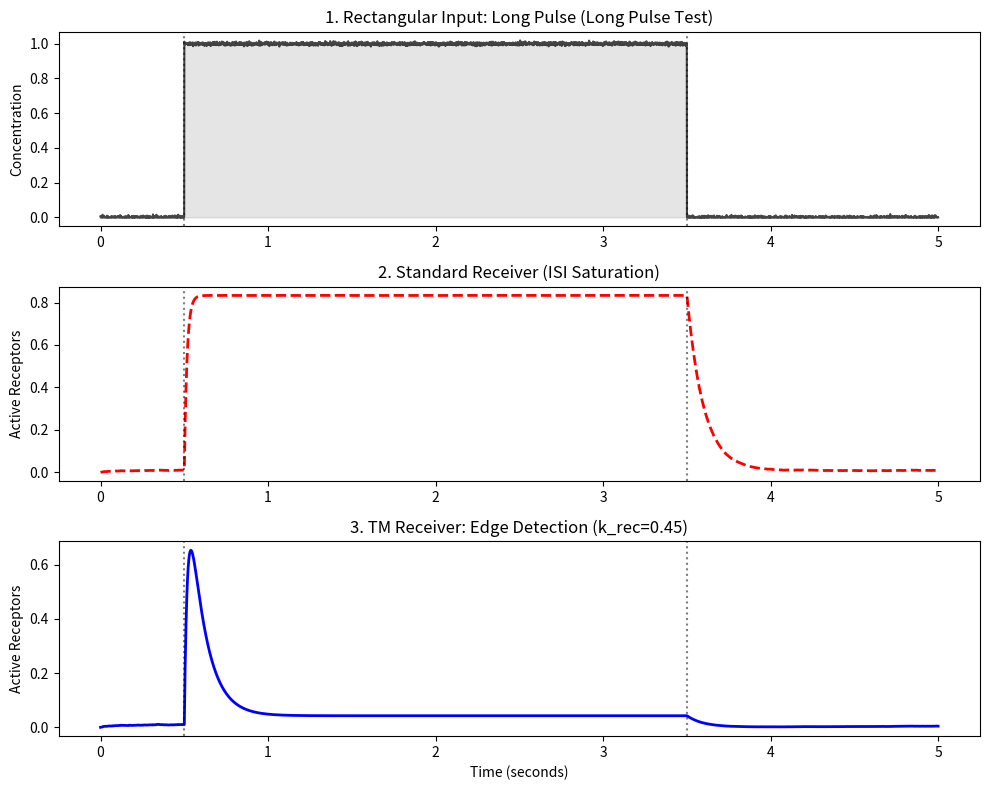
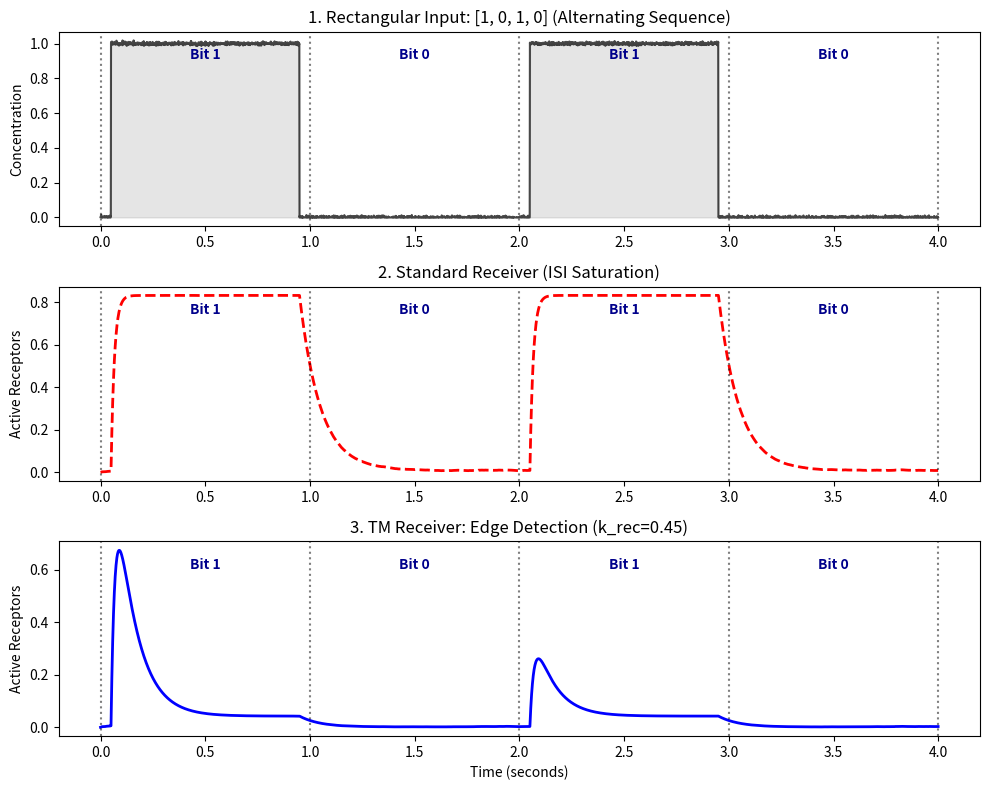
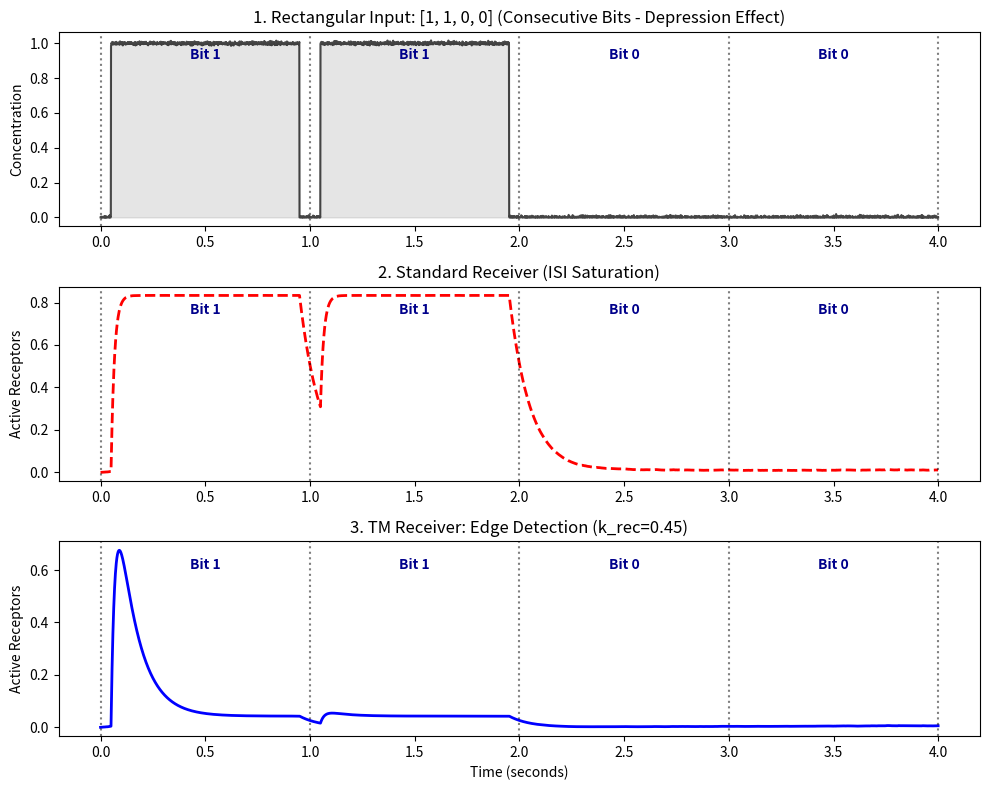
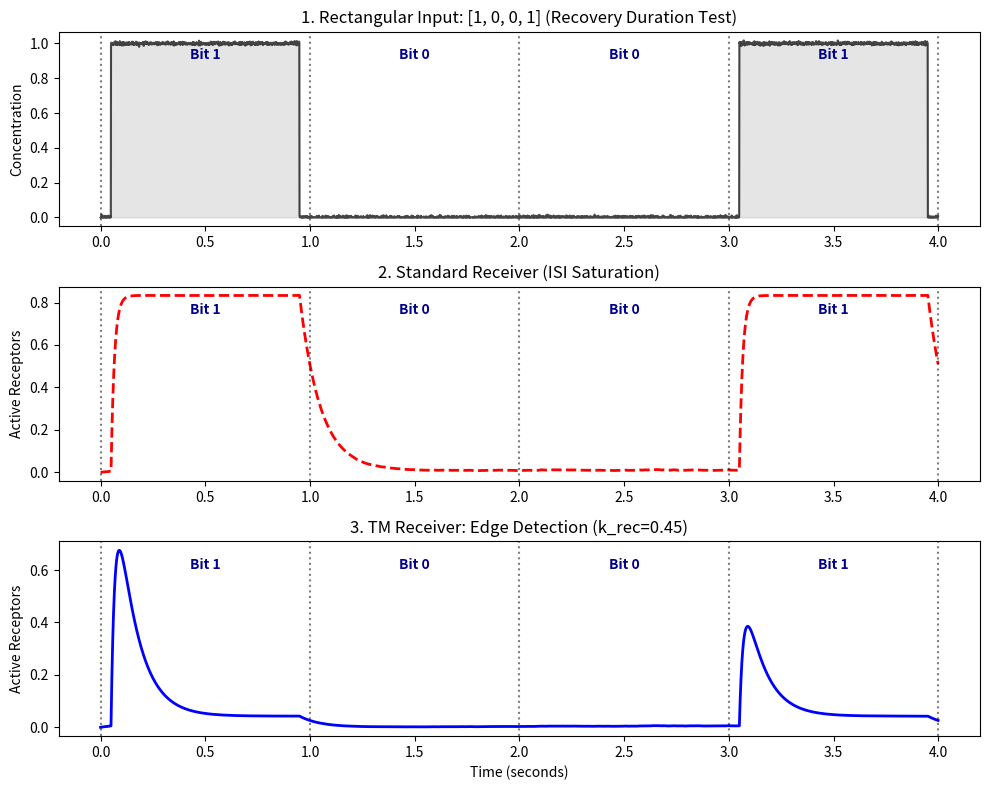

Reproduce these figures in Python, in order.
import numpy as np
import matplotlib.pyplot as plt


dt = 0.001          
T_bit = 1.0          
k_on = 50.0          
k_off = 10.0         
k_rec = 0.45          

def create_rectangular_pulse(t, start_time, duration=0.9):
    
    return np.where((t >= start_time) & (t < start_time + duration), 1.0, 0.0)


# Genereate standart receiver 

def simulate_standard(C, total=1.0):
    R = np.zeros(len(C));
    F = np.zeros(len(C));
    F[0] = total
    
    for i in range(1, len(C)):
        binding = k_on * C[i-1] * F[i-1]
        unbinding = k_off * R[i-1]
        R[i] = R[i-1] + (binding - unbinding) * dt
        F[i] = total - R[i]
    return R

 # Genereate our TM receiver 
def simulate_tm(C, total=1.0):
    
    R = np.zeros(len(C));
    D = np.zeros(len(C));
    F = np.zeros(len(C));
    F[0] = total
    
    for i in range(1, len(C)):
        binding = k_on * C[i-1] * F[i-1]
        unbinding = k_off * R[i-1]
        recovery = k_rec * D[i-1]
        
        R[i] = R[i-1] + (binding - unbinding) * dt
        D[i] = D[i-1] + (unbinding - recovery) * dt
        F[i] = total - R[i] - D[i]
    return R

#run experiment

def run_rect_experiment(bits, scenario_name, custom_pulse=None):
   
    if custom_pulse:
        total_time = 5.0
        time = np.arange(0, total_time, dt)
        concentration = np.where((time >= custom_pulse[0]) & (time < custom_pulse[1]), 1.0, 0.0)
    else:
        total_time = len(bits) * T_bit
        time = np.arange(0, total_time, dt)
        concentration = np.zeros(len(time))
        for i, bit in enumerate(bits):
            if bit == 1:
                concentration += create_rectangular_pulse(time, i * T_bit + 0.05)
    
    # Add minimal Gaussian noise
    concentration += 0.005 * np.random.normal(size=len(time))
    concentration[concentration < 0] = 0
    
    # Execute Models
    out_std = simulate_standard(concentration)
    out_tm = simulate_tm(concentration)
    
    # Visualization
    plt.figure(figsize=(10, 8))
    
    def add_grid_and_labels(ax, is_custom):
        if is_custom:
            ax.axvline(x=custom_pulse[0], color='k', linestyle=':', alpha=0.5)
            ax.axvline(x=custom_pulse[1], color='k', linestyle=':', alpha=0.5)
        else:
            for i in range(len(bits) + 1):
                ax.axvline(x=i*T_bit, color='black', linestyle=':', alpha=0.5)
            for i, bit in enumerate(bits):
                ax.text(i*T_bit + 0.5, ax.get_ylim()[1]*0.85, f"Bit {bit}", 
                        ha='center', fontweight='bold', color='darkblue')

    # Plot 1: Input
    ax1 = plt.subplot(3, 1, 1)
    ax1.plot(time, concentration, 'k', alpha=0.7)
    ax1.fill_between(time, concentration, color='gray', alpha=0.2)
    ax1.set_title(f"1. Rectangular Input: {bits if not custom_pulse else 'Long Pulse'} ({scenario_name})")
    ax1.set_ylabel("Concentration")
    add_grid_and_labels(ax1, custom_pulse is not None)
    
    # Plot 2: Standard
    ax2 = plt.subplot(3, 1, 2)
    ax2.plot(time, out_std, 'r--', linewidth=2)
    ax2.set_title("2. Standard Receiver (ISI Saturation)")
    ax2.set_ylabel("Active Receptors")
    add_grid_and_labels(ax2, custom_pulse is not None)
    
    # Plot 3: TM
    ax3 = plt.subplot(3, 1, 3)
    ax3.plot(time, out_tm, 'b-', linewidth=2)
    ax3.set_title(f"3. TM Receiver: Edge Detection (k_rec={k_rec})")
    ax3.set_xlabel("Time (seconds)")
    ax3.set_ylabel("Active Receptors")
    add_grid_and_labels(ax3, custom_pulse is not None)
    
    plt.tight_layout()

# run test scenario

# Scenario 1: Long Rectangular Pulse (from single_pulse.py)
run_rect_experiment(None, "Long Pulse Test", custom_pulse=(0.5, 3.5))

# Scenario 2: Standard Bit Sequences (from high_rate_seq_rect.py)
test_cases = [
    ([1, 0, 1, 0], "Alternating Sequence"),
    ([1, 1, 0, 0], "Consecutive Bits - Depression Effect"),
    ([1, 0, 0, 1], "Recovery Duration Test")
]

for bit_seq, name in test_cases:
    run_rect_experiment(bit_seq, name)

plt.show()
